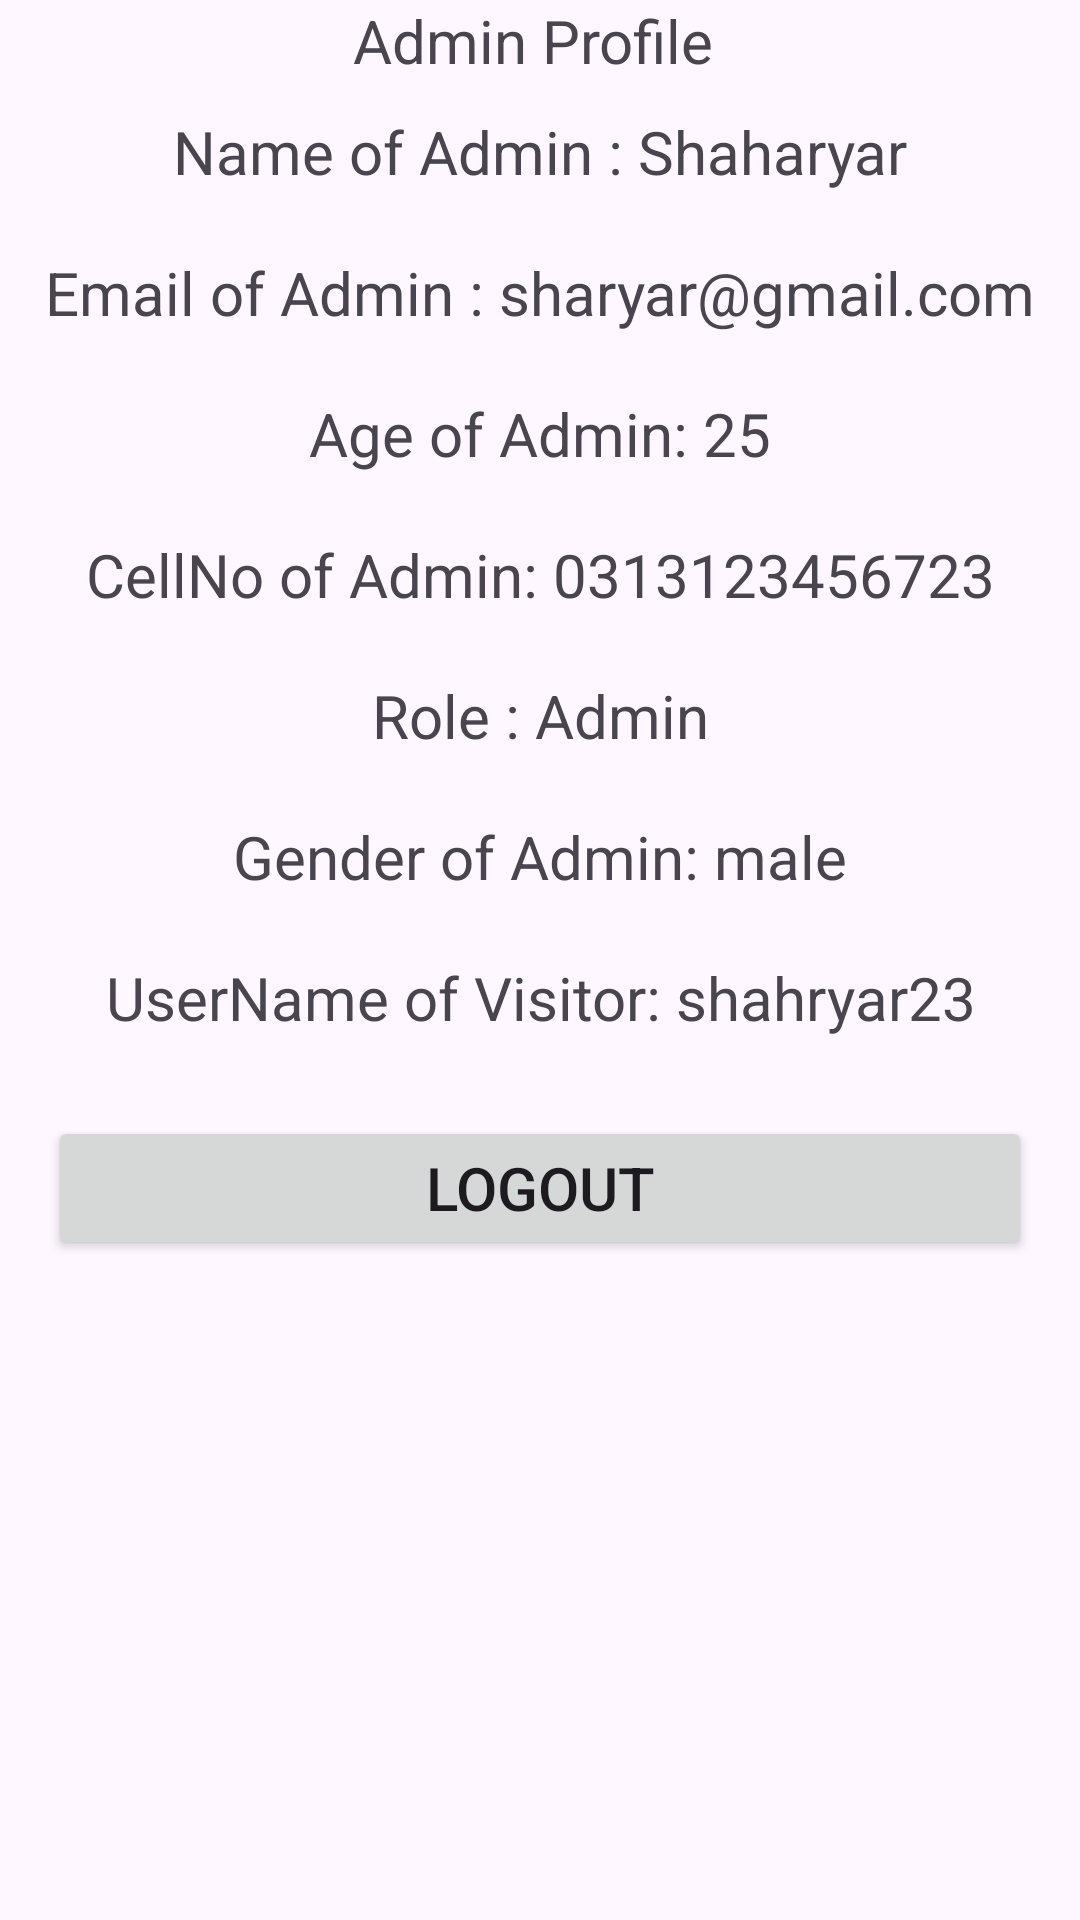

Write the Android layout XML for this screen, with the resource values it uses.
<!-- AndroidManifest.xml: application theme Theme.VAStudio -->
<!-- res/layout/fragment_admin_profile.xml -->
<?xml version="1.0" encoding="utf-8"?>
<FrameLayout xmlns:android="http://schemas.android.com/apk/res/android"
    xmlns:tools="http://schemas.android.com/tools"
    android:layout_width="match_parent"
    android:layout_height="match_parent"
    tools:context=".fragments.ProfileFragments.AdminProfileFragment">

    <LinearLayout
        android:layout_width="match_parent"
        android:layout_height="wrap_content"
        android:orientation="vertical"
        >

        <TextView
            android:id="@+id/admin_hello"
            android:layout_width="match_parent"
            android:layout_height="match_parent"
            android:gravity="center"
            android:text="Admin Profile "
            android:textSize="20sp" />

        <TextView
            android:id="@+id/admin_name"
            android:layout_width="match_parent"
            android:layout_height="match_parent"
            android:layout_margin="10dp"
            android:gravity="center"
            android:text="Name of Admin : Shaharyar"
            android:textSize="20sp" />

        <TextView
            android:id="@+id/admin_email"
            android:layout_width="match_parent"
            android:layout_height="match_parent"
            android:layout_margin="10dp"
            android:gravity="center"
            android:text="Email of Admin : sharyar@gmail.com"
            android:textSize="20sp" />

        <TextView
            android:id="@+id/admin_age"
            android:layout_width="match_parent"
            android:layout_height="match_parent"
            android:layout_margin="10dp"
            android:gravity="center"
            android:text="Age of Admin: 25"
            android:textSize="20sp" />

        <TextView
            android:id="@+id/admin_cell"
            android:layout_width="match_parent"
            android:layout_height="match_parent"
            android:layout_margin="10dp"
            android:gravity="center"
            android:text="CellNo of Admin: 0313123456723"
            android:textSize="20sp" />

        <TextView
            android:id="@+id/admin_roll"
            android:layout_width="match_parent"
            android:layout_height="match_parent"
            android:layout_margin="10dp"
            android:gravity="center"
            android:text="Role : Admin"
            android:textSize="20sp" />

        <TextView
            android:id="@+id/admin_gender"
            android:layout_width="match_parent"
            android:layout_height="match_parent"
            android:layout_margin="10dp"
            android:gravity="center"
            android:text="Gender of Admin: male"
            android:textSize="20sp" />

        <TextView
            android:id="@+id/admin_userName"
            android:layout_width="match_parent"
            android:layout_height="match_parent"
            android:layout_margin="10dp"
            android:gravity="center"
            android:text="UserName of Visitor: shahryar23"
            android:textSize="20sp" />

        <Button
            android:id="@+id/admin_logoutButton"
            android:layout_width="match_parent"
            android:layout_height="wrap_content"
            android:layout_alignParentEnd="true"
            android:layout_alignParentBottom="true"
            android:layout_margin="16dp"
            android:onClick="onLogoutButtonClicked"
            android:text="Logout"
            android:textSize="20sp" />

    </LinearLayout>

</FrameLayout>
<!-- resources referenced by this layout -->
<resources>
  <style name="Theme.VAStudio" parent="Base.Theme.VAStudio" />
  <style name="Base.Theme.VAStudio" parent="Theme.Material3.DayNight.NoActionBar">
          
          
      </style>
</resources>
